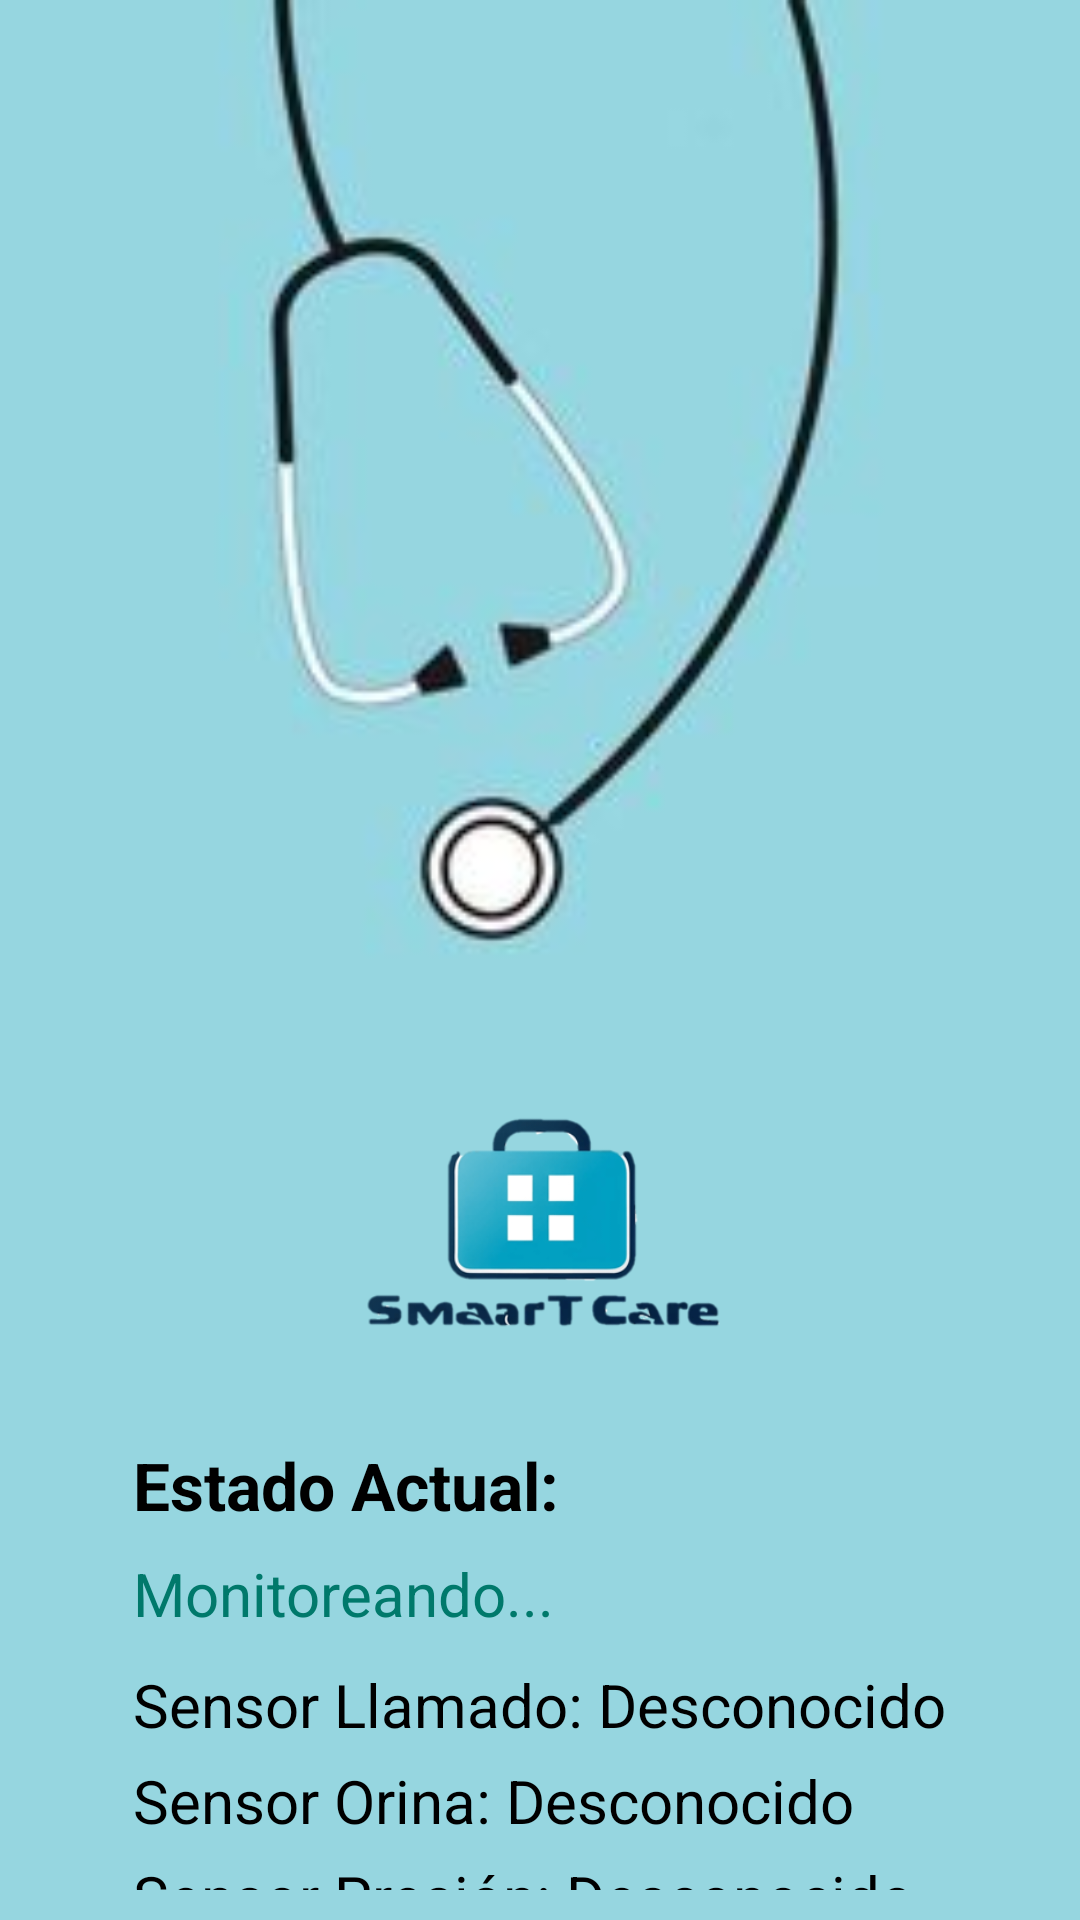

Write the Android layout XML for this screen, with the resource values it uses.
<!-- AndroidManifest.xml: application theme Theme.SmartCareShake -->
<!-- res/layout/activity_main.xml -->
<?xml version="1.0" encoding="utf-8"?>
<androidx.constraintlayout.widget.ConstraintLayout xmlns:android="http://schemas.android.com/apk/res/android"
    xmlns:app="http://schemas.android.com/apk/res-auto"
    xmlns:tools="http://schemas.android.com/tools"
    android:id="@+id/main"
    android:layout_width="match_parent"
    android:layout_height="match_parent"
    tools:context=".MainActivity">

    
    <RelativeLayout
        android:layout_width="match_parent"
        android:layout_height="match_parent">

        
        <ImageView
            android:id="@+id/background_image"
            android:layout_width="match_parent"
            android:layout_height="match_parent"
            android:scaleType="centerCrop"
            android:src="@drawable/background_activity_main" />

        
        <ImageView
            android:id="@+id/curtain_view"
            android:layout_width="match_parent"
            android:layout_height="match_parent"
            android:scaleType="fitXY"
            android:src="@drawable/background_activity_main" />

        
        <ImageView
            android:id="@+id/new_image"
            android:layout_width="200dp"
            android:layout_height="200dp"
            android:layout_centerHorizontal="true"
            android:layout_marginTop="305dp"
            android:src="@drawable/logo2" />

        
        <LinearLayout
            android:id="@+id/status_container"
            android:layout_width="wrap_content"
            android:layout_height="wrap_content"
            android:layout_below="@id/new_image"
            android:layout_centerHorizontal="true"
            android:orientation="vertical"
            android:layout_marginTop="-35dp"
            android:padding="10dp"
            android:background="@android:color/transparent">

            
            <TextView
                android:id="@+id/txtEstadoTitulo"
                android:layout_width="wrap_content"
                android:layout_height="wrap_content"
                android:text="Estado Actual:"
                android:textSize="22sp"
                android:textColor="#000000"
                android:paddingBottom="8dp"
                android:textStyle="bold" />

            
            <TextView
                android:id="@+id/txtValorEstado"
                android:layout_width="wrap_content"
                android:layout_height="wrap_content"
                android:text="Monitoreando..."
                android:textSize="20sp"
                android:textColor="#00796B" />

            
            <TextView
                android:id="@+id/txtSensorLlamado"
                android:layout_width="wrap_content"
                android:layout_height="wrap_content"
                android:text="Sensor Llamado: Desconocido"
                android:textSize="20sp"
                android:textColor="#000000"
                android:layout_marginTop="10dp" />

            
            <TextView
                android:id="@+id/txtSensorOrina"
                android:layout_width="wrap_content"
                android:layout_height="wrap_content"
                android:text="Sensor Orina: Desconocido"
                android:textSize="20sp"
                android:textColor="#000000"
                android:layout_marginTop="5dp" />

            
            <TextView
                android:id="@+id/txtSensorPresion"
                android:layout_width="wrap_content"
                android:layout_height="wrap_content"
                android:text="Sensor Presión: Desconocido"
                android:textSize="20sp"
                android:textColor="#000000"
                android:layout_marginTop="5dp" />
        </LinearLayout>

        
        <Button
            android:id="@+id/button_start"
            android:layout_width="wrap_content"
            android:layout_height="wrap_content"
            android:text="Ver Estados"
            android:layout_below="@id/status_container"
            android:layout_centerHorizontal="true"
            android:layout_marginTop="5dp" />
    </RelativeLayout>

</androidx.constraintlayout.widget.ConstraintLayout>
<!-- resources referenced by this layout -->
<resources>
  <!-- drawable background_activity_main: jpg bitmap (drawable, 4730 bytes) -->
  <!-- drawable logo2: png bitmap (drawable, 42621 bytes) -->
  <style name="Theme.SmartCareShake" parent="Base.Theme.SmartCareShake" />
  <style name="Base.Theme.SmartCareShake" parent="Theme.Material3.DayNight.NoActionBar">
          
          
      </style>
</resources>
